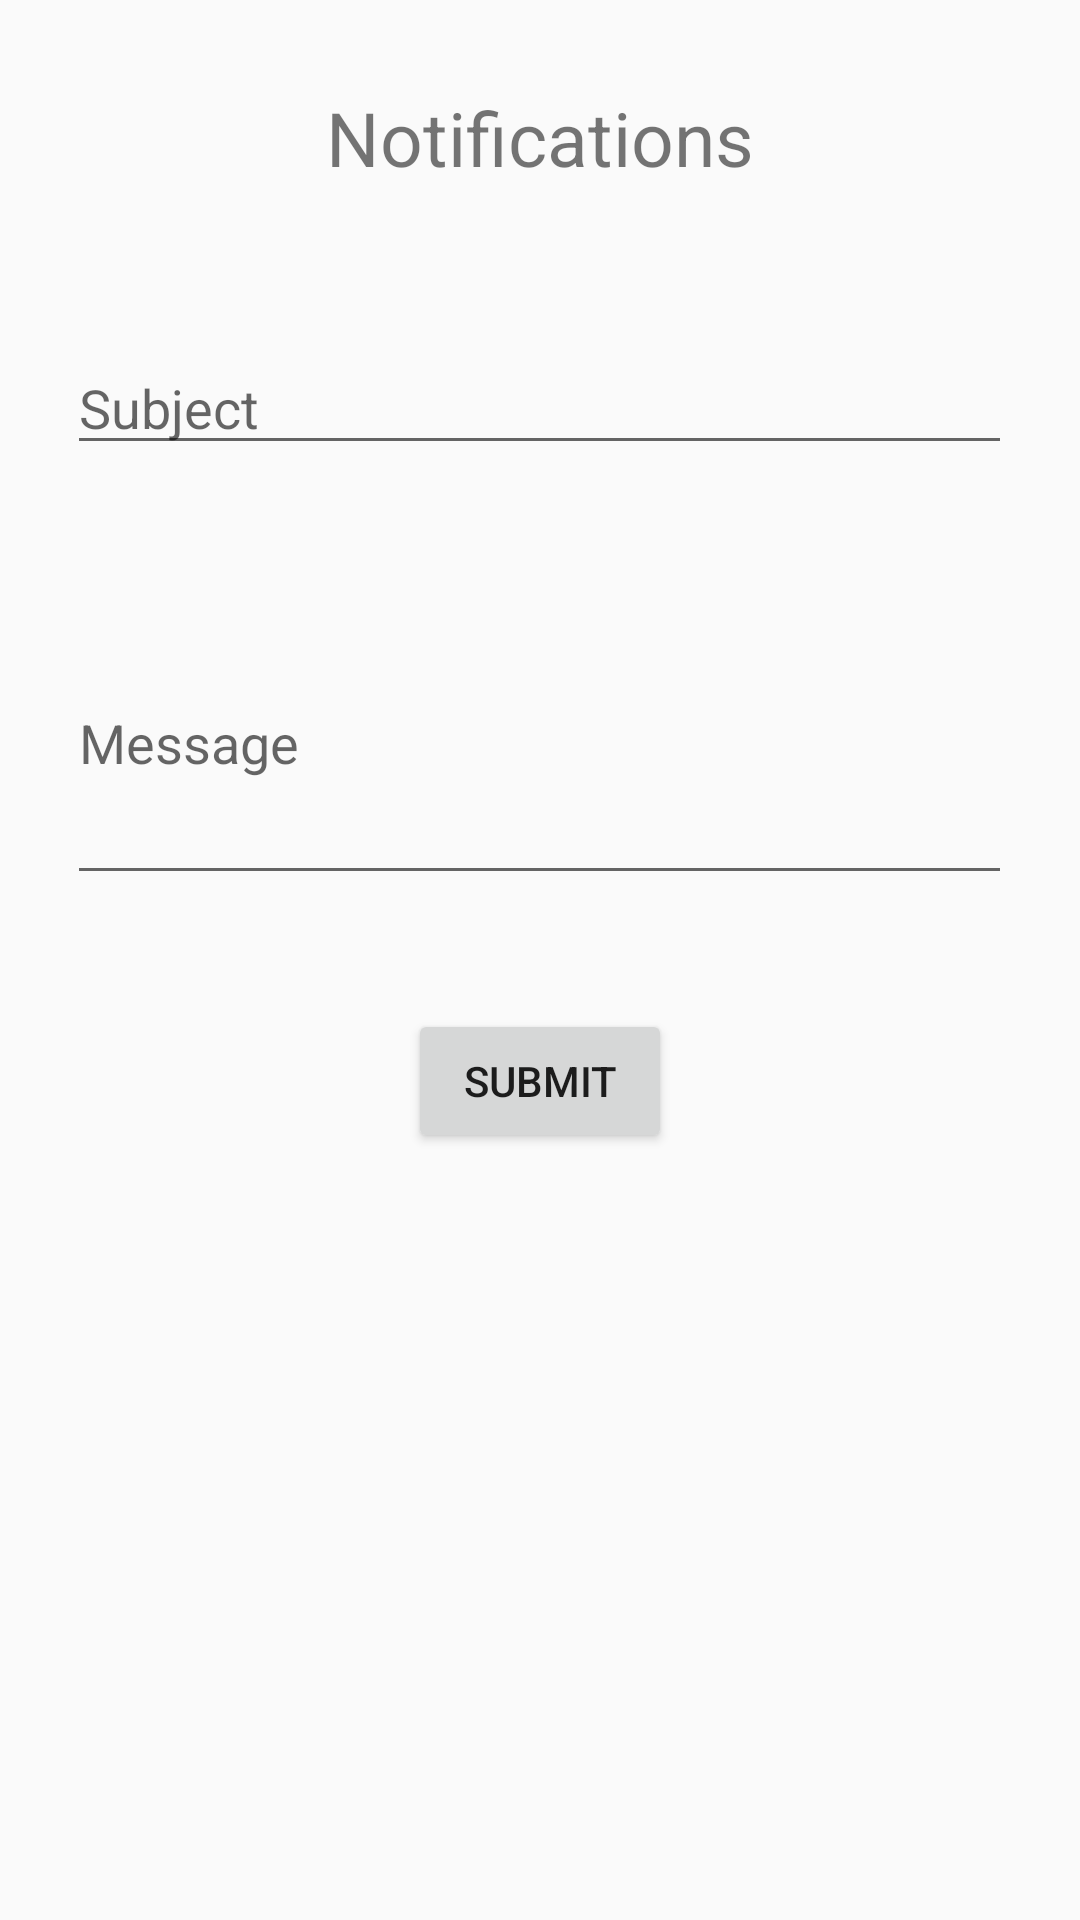

Android layout source for this screen:
<!-- AndroidManifest.xml: application theme AppTheme -->
<!-- res/layout/fragment_notifications.xml -->
<RelativeLayout xmlns:android="http://schemas.android.com/apk/res/android"
    xmlns:tools="http://schemas.android.com/tools"
    android:layout_width="match_parent"
    android:layout_height="match_parent"
    tools:context="iitg.cestrum.firestore.NotificationFragment">

    <TextView
        android:id="@+id/textView2"
        android:layout_width="wrap_content"
        android:layout_height="wrap_content"
        android:layout_alignParentTop="true"
        android:layout_centerHorizontal="true"
        android:layout_marginTop="29dp"
        android:text="Notifications"
        android:textSize="25sp" />

    <EditText
        android:id="@+id/subject"
        android:layout_width="wrap_content"
        android:layout_height="wrap_content"
        android:layout_below="@+id/textView2"
        android:layout_centerHorizontal="true"
        android:layout_marginTop="51dp"
        android:ems="15"
        android:hint="Subject"
        android:inputType="textEmailSubject" />

    <EditText
        android:id="@+id/message"
        android:layout_width="wrap_content"
        android:layout_height="wrap_content"
        android:layout_below="@+id/subject"
        android:layout_centerHorizontal="true"
        android:layout_marginTop="39dp"
        android:ems="15"
        android:lines="4"
        android:hint="Message"
        android:inputType="textMultiLine" />

    <Button
        android:id="@+id/sendBtn"
        android:layout_width="wrap_content"
        android:layout_height="wrap_content"
        android:layout_below="@+id/message"
        android:layout_centerHorizontal="true"
        android:layout_marginTop="38dp"
        android:text="Submit" />


</RelativeLayout>
<!-- resources referenced by this layout -->
<resources>
  <style name="AppTheme" parent="Theme.AppCompat.Light.DarkActionBar">
          <item name="colorPrimary">@color/colorPrimary</item>
          <item name="colorPrimaryDark">@color/colorPrimaryDark</item>
          <item name="colorAccent">@color/colorAccent</item>
      </style>
  <!-- not gathered from this repository: default colours our renderer supplied (Android Studio template values) -->
  <color name="colorPrimary">#FF6200EE</color>
  <color name="colorPrimaryDark">#FF3700B3</color>
  <color name="colorAccent">#FF03DAC5</color>
</resources>
